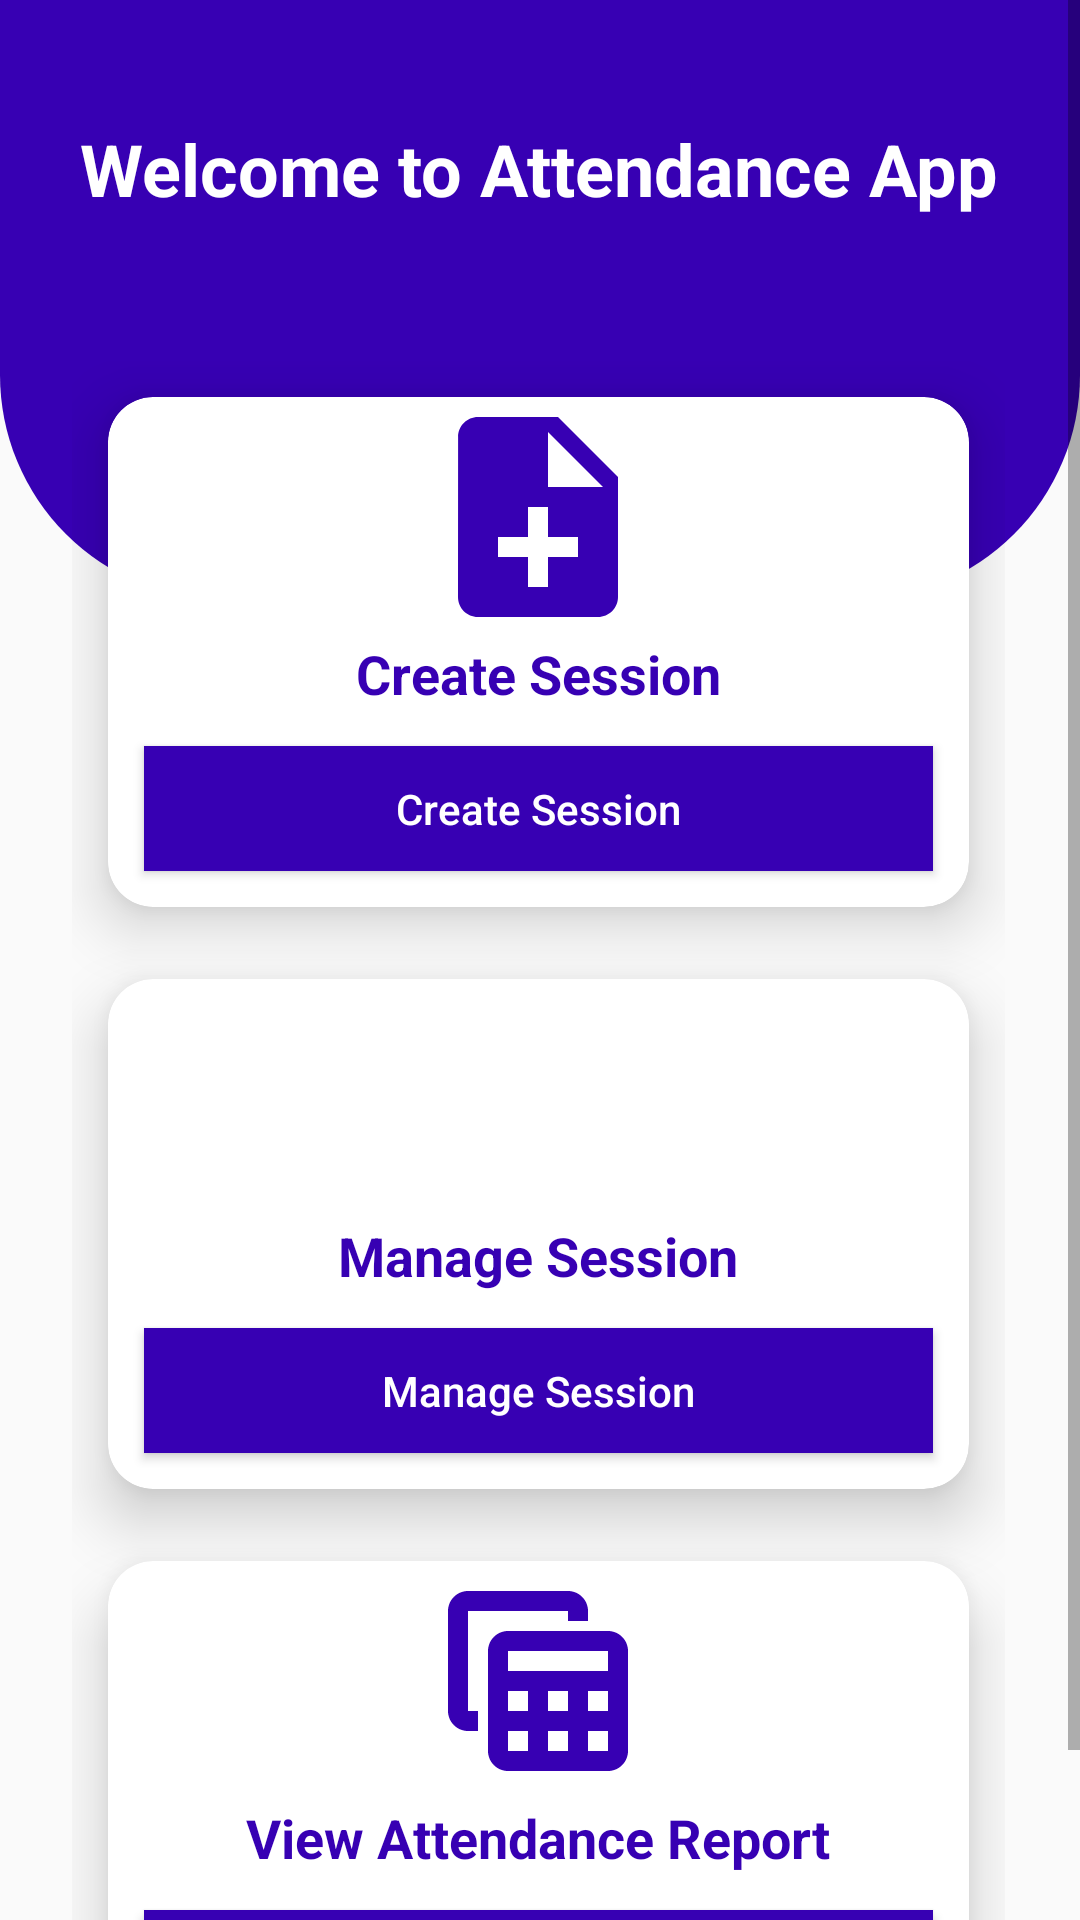

Reconstruct the res/layout file that produces this screen, plus the resources it refers to.
<!-- AndroidManifest.xml: application theme Theme.AttendanceManagementApplication -->
<!-- res/layout/activity_main.xml -->
<?xml version="1.0" encoding="utf-8"?>
<RelativeLayout xmlns:android="http://schemas.android.com/apk/res/android"
    xmlns:tools="http://schemas.android.com/tools"
    android:layout_width="match_parent"
    android:layout_height="match_parent"
    xmlns:app="http://schemas.android.com/apk/res-auto"
    tools:context=".MainActivity"
    android:orientation="vertical">

    <ScrollView
        android:layout_width="match_parent"
        android:layout_height="match_parent">

        <LinearLayout
            android:layout_width="match_parent"
            android:layout_height="wrap_content"
            android:orientation="vertical" >

            <View
                android:id="@+id/top_view"
                android:layout_width="match_parent"
                android:layout_height="200dp"
                android:background="@drawable/bg_view" />

            <GridLayout
                android:id="@+id/gridLayout"
                android:layout_width="match_parent"
                android:layout_height="wrap_content"
                android:layout_marginLeft="24dp"
                android:layout_marginTop="-80dp"
                android:layout_marginRight="25dp"
                android:columnCount="2"
                android:rowCount="4">

                <androidx.cardview.widget.CardView
                    android:layout_width="wrap_content"
                    android:layout_height="170dp"
                    android:layout_row="1"
                    android:layout_rowWeight="1"
                    android:layout_column="0"
                    android:layout_columnWeight="1"
                    android:layout_gravity="fill"
                    android:layout_margin="12dp"
                    android:padding="12dp"
                    app:cardCornerRadius="15dp"

                    app:cardElevation="12dp">

                    <LinearLayout
                        android:layout_width="match_parent"
                        android:layout_height="match_parent"
                        android:gravity="center"
                        android:orientation="vertical">

                        <ImageView
                            android:layout_width="80dp"
                            android:layout_height="80dp"
                            android:layout_gravity="center_horizontal"
                            android:src="@drawable/ic_baseline_note_add_24" />

                        <TextView
                            android:layout_width="wrap_content"
                            android:layout_height="wrap_content"
                            android:layout_gravity="center_horizontal"
                            android:text="Create Session"
                            android:textColor="@color/purple_700"
                            android:textSize="18sp"
                            android:textStyle="bold" />

                        <Button
                            android:id="@+id/create_session_button"
                            android:layout_width="match_parent"
                            android:layout_height="wrap_content"
                            android:layout_margin="12dp"
                            android:background="@color/purple_700"
                            android:text="Create Session"
                            android:textAllCaps="false"
                            android:textColor="@android:color/white" />

                    </LinearLayout>
                </androidx.cardview.widget.CardView>

                <androidx.cardview.widget.CardView
                    android:layout_width="wrap_content"
                    android:layout_height="170dp"
                    android:layout_row="2"
                    android:layout_rowWeight="1"
                    android:layout_column="0"
                    android:layout_columnWeight="1"
                    android:layout_gravity="fill"
                    android:layout_margin="12dp"
                    android:padding="12dp"
                    app:cardCornerRadius="15dp"

                    app:cardElevation="12dp">

                    <LinearLayout
                        android:layout_width="match_parent"
                        android:layout_height="match_parent"
                        android:gravity="center"
                        android:orientation="vertical">

                        <ImageView
                            android:layout_width="80dp"
                            android:layout_height="80dp"
                            android:layout_gravity="center_horizontal"
                            android:src="@drawable/ic_baseline_create_24" />

                        <TextView
                            android:layout_width="wrap_content"
                            android:layout_height="wrap_content"
                            android:layout_gravity="center_horizontal"
                            android:text="Manage Session"
                            android:textColor="@color/purple_700"
                            android:textSize="18sp"
                            android:textStyle="bold" />

                        <Button
                            android:id="@+id/modify_session_button"
                            android:layout_width="match_parent"
                            android:layout_height="wrap_content"
                            android:layout_margin="12dp"
                            android:background="@color/purple_700"
                            android:text="Manage Session"
                            android:textAllCaps="false"
                            android:textColor="@android:color/white" />
                    </LinearLayout>
                </androidx.cardview.widget.CardView>

                <androidx.cardview.widget.CardView
                    android:layout_width="wrap_content"
                    android:layout_height="170dp"
                    android:layout_row="3"
                    android:layout_rowWeight="1"
                    android:layout_column="0"
                    android:layout_columnWeight="1"
                    android:layout_gravity="fill"
                    android:layout_margin="12dp"
                    android:padding="12dp"
                    app:cardCornerRadius="15dp"

                    app:cardElevation="12dp">

                    <LinearLayout
                        android:layout_width="match_parent"
                        android:layout_height="match_parent"
                        android:gravity="center"
                        android:orientation="vertical">

                        <ImageView
                            android:layout_width="80dp"
                            android:layout_height="80dp"
                            android:layout_gravity="center_horizontal"
                            android:src="@drawable/ic_baseline_table_view_24" />

                        <TextView
                            android:layout_width="wrap_content"
                            android:layout_height="wrap_content"
                            android:layout_gravity="center_horizontal"
                            android:text="View Attendance Report"
                            android:textColor="@color/purple_700"
                            android:textSize="18sp"
                            android:textStyle="bold" />

                        <Button
                            android:id="@+id/view_report_button"
                            android:layout_width="match_parent"
                            android:layout_height="wrap_content"
                            android:layout_margin="12dp"
                            android:background="@color/purple_700"
                            android:text="View Attendance Report"
                            android:textAllCaps="false"
                            android:textColor="@android:color/white" />
                    </LinearLayout>
                </androidx.cardview.widget.CardView>

            </GridLayout>
        </LinearLayout>
    </ScrollView>

    <TextView
        android:id="@+id/textView"
        android:layout_width="wrap_content"
        android:layout_height="wrap_content"
        android:layout_centerHorizontal="true"
        android:layout_marginTop="40dp"
        android:text="Welcome to Attendance App"
        android:textColor="@color/white"
        android:textSize="24sp"
        android:textStyle="bold" />

</RelativeLayout>
<!-- resources referenced by this layout -->
<resources>
  <color name="purple_700">#FF3700B3</color>
  <color name="white">#FFFFFFFF</color>
  <!-- drawable bg_view (drawable) -->
  <?xml version="1.0" encoding="utf-8"?>
  <shape
      xmlns:android="http://schemas.android.com/apk/res/android">
  
      <corners android:bottomRightRadius="75dp"
          android:bottomLeftRadius="75dp"/>
      <solid android:color="@color/purple_700"/>
  </shape>
  <!-- drawable ic_baseline_note_add_24 (drawable) -->
  <vector xmlns:android="http://schemas.android.com/apk/res/android"
      android:width="24dp"
      android:height="24dp"
      android:viewportWidth="24"
      android:viewportHeight="24"
      android:tint="@color/purple_700">
    <path
        android:fillColor="@android:color/white"
        android:pathData="M14,2L6,2c-1.1,0 -1.99,0.9 -1.99,2L4,20c0,1.1 0.89,2 1.99,2L18,22c1.1,0 2,-0.9 2,-2L20,8l-6,-6zM16,16h-3v3h-2v-3L8,16v-2h3v-3h2v3h3v2zM13,9L13,3.5L18.5,9L13,9z"/>
  </vector>
  <!-- drawable ic_baseline_table_view_24 (drawable) -->
  <vector xmlns:android="http://schemas.android.com/apk/res/android"
      android:width="24dp"
      android:height="24dp"
      android:viewportWidth="24"
      android:viewportHeight="24"
      android:tint="@color/purple_700">
    <path
        android:fillColor="@android:color/white"
        android:pathData="M19,7H9C7.9,7 7,7.9 7,9v10c0,1.1 0.9,2 2,2h10c1.1,0 2,-0.9 2,-2V9C21,7.9 20.1,7 19,7zM19,9v2H9V9H19zM13,15v-2h2v2H13zM15,17v2h-2v-2H15zM11,15H9v-2h2V15zM17,13h2v2h-2V13zM9,17h2v2H9V17zM17,19v-2h2v2H17zM6,17H5c-1.1,0 -2,-0.9 -2,-2V5c0,-1.1 0.9,-2 2,-2h10c1.1,0 2,0.9 2,2v1h-2V5H5v10h1V17z"/>
  </vector>
  <style name="Theme.AttendanceManagementApplication" parent="Theme.AppCompat.Light.NoActionBar">
          
          <item name="colorPrimary">@color/lavender</item>
          <item name="colorPrimaryVariant">@color/lavender</item>
          <item name="colorPrimaryDark">@color/purple_700</item>
          <item name="colorOnPrimary">@color/white</item>
          <item name="colorAccent">@color/teal_200</item>
          
          <item name="colorSecondary">@color/teal_200</item>
          <item name="colorSecondaryVariant">@color/teal_700</item>
          <item name="colorOnSecondary">@color/black</item>
          
          <item name="android:statusBarColor" tools:targetApi="l">?attr/colorPrimaryVariant</item>
          
      </style>
  <color name="lavender">#8692f7</color>
  <color name="teal_200">#FF03DAC5</color>
  <color name="teal_700">#FF018786</color>
  <color name="black">#FF000000</color>
</resources>
